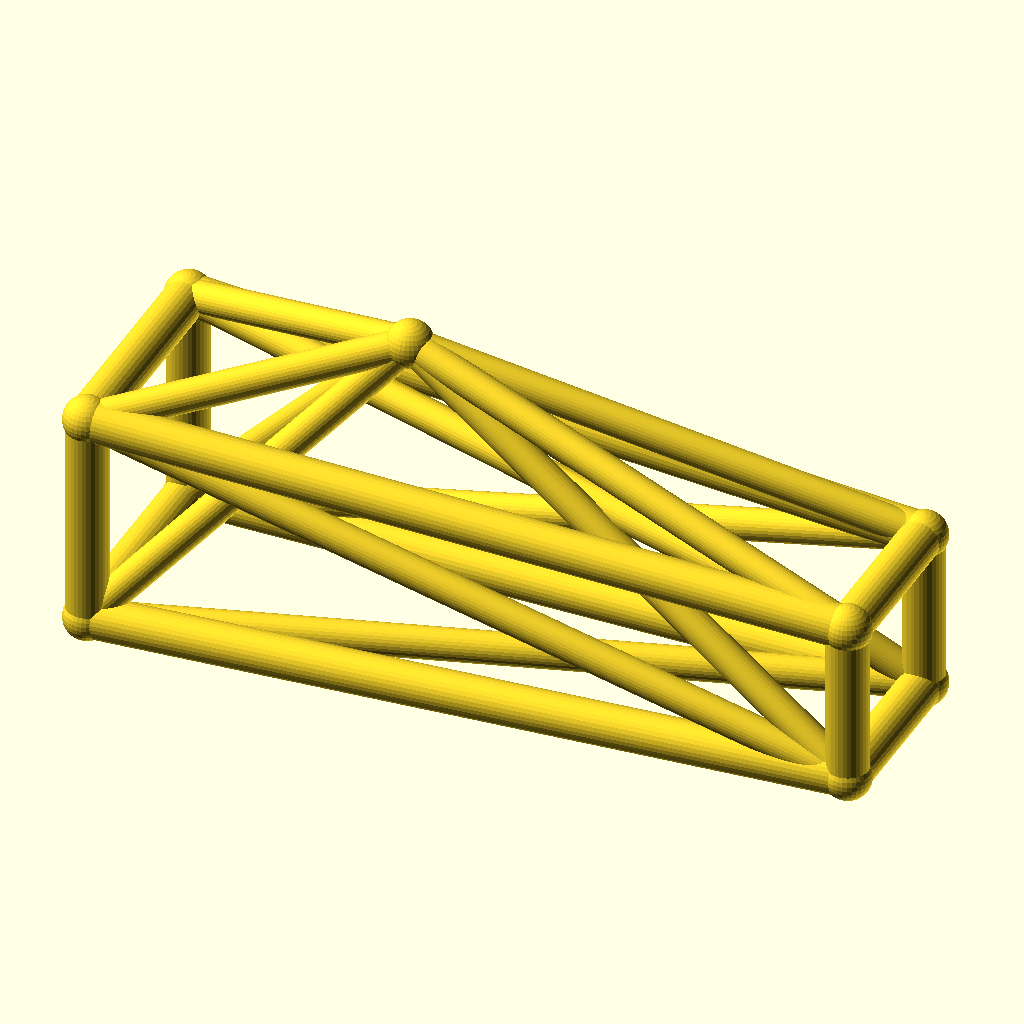
Cell 1: the model at its default parameters.
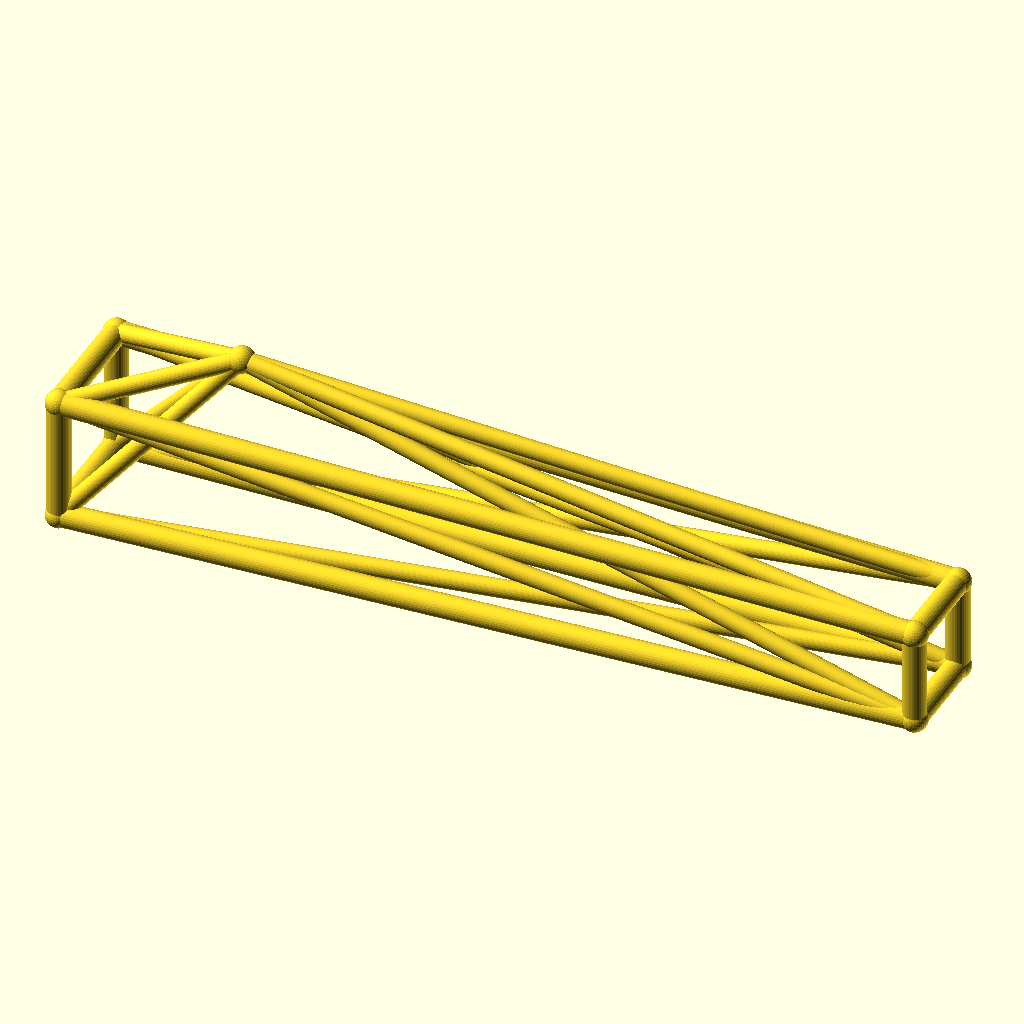
Cell 2: jib_l = 220 (everything else at default).
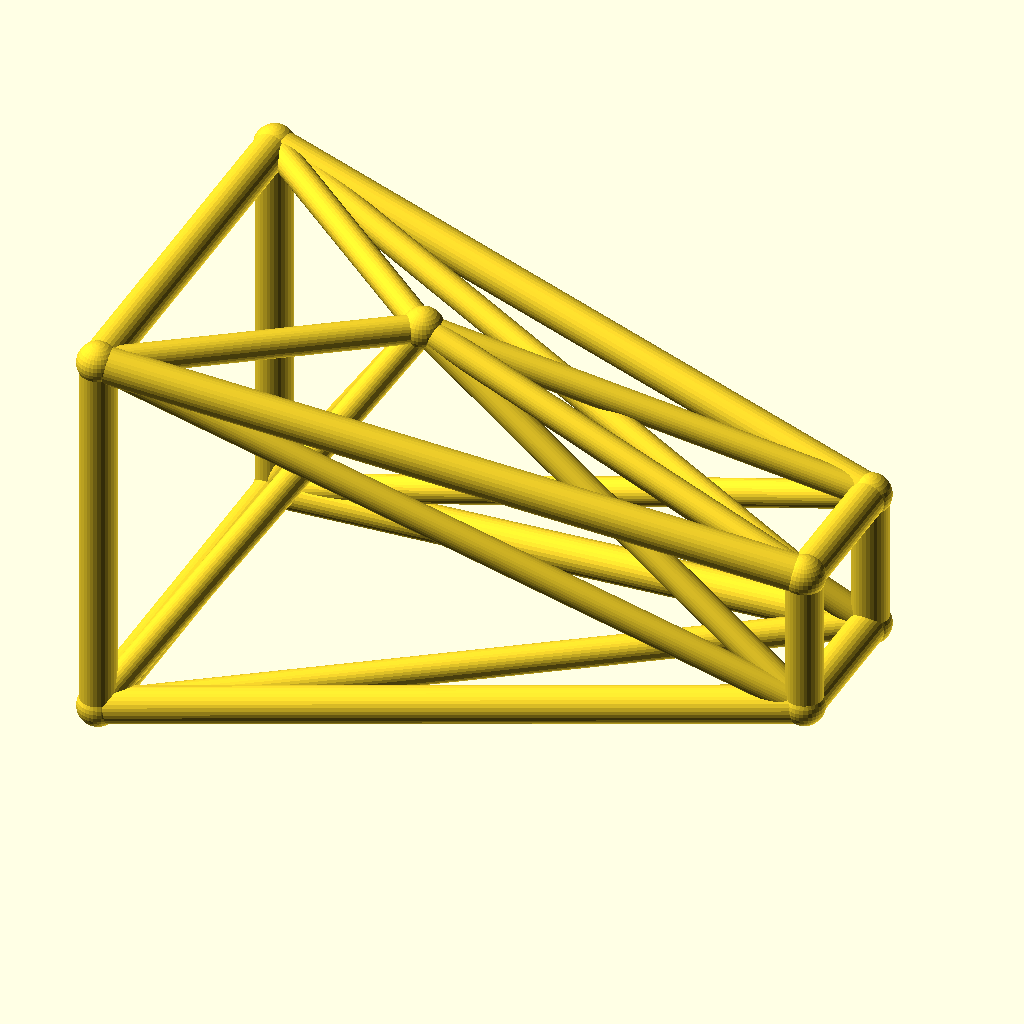
Cell 3: the same model with root_w = 32.
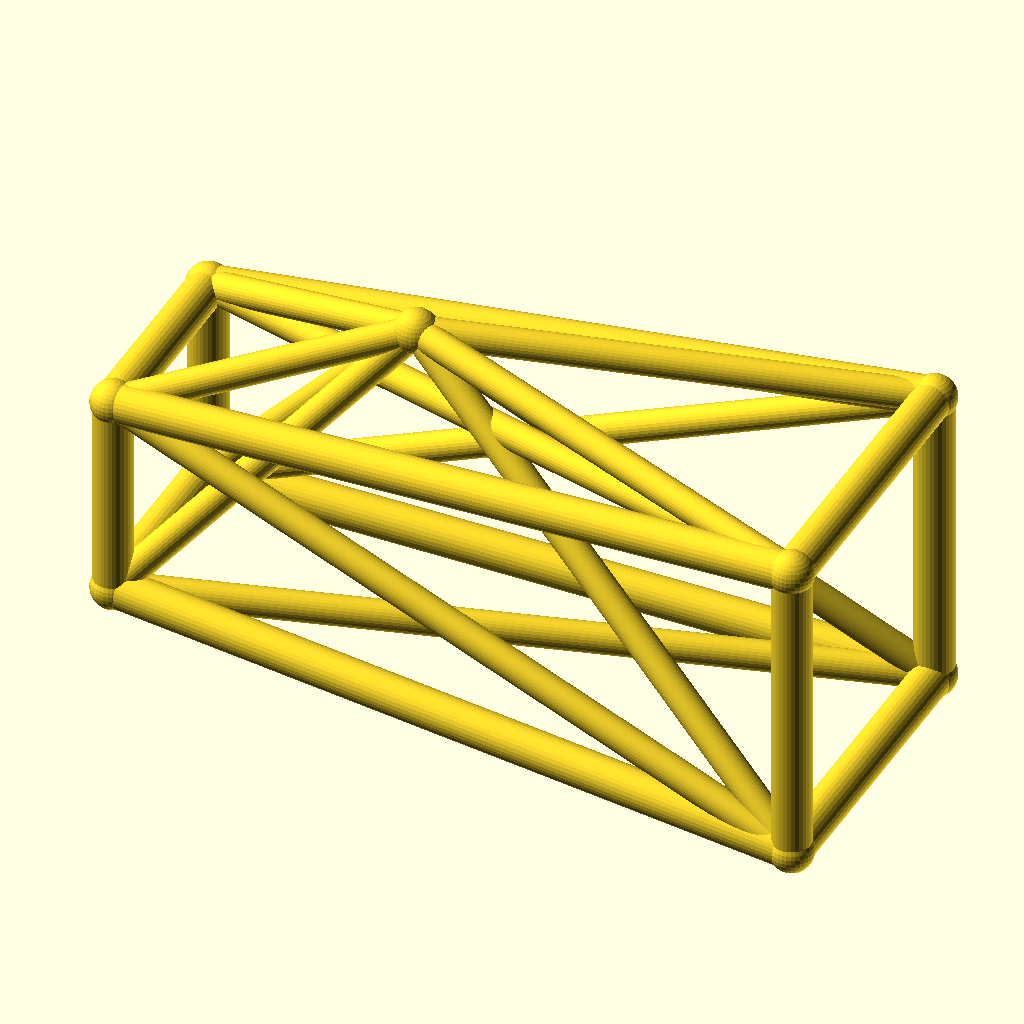
Cell 4: the same model with tip_w = 24.
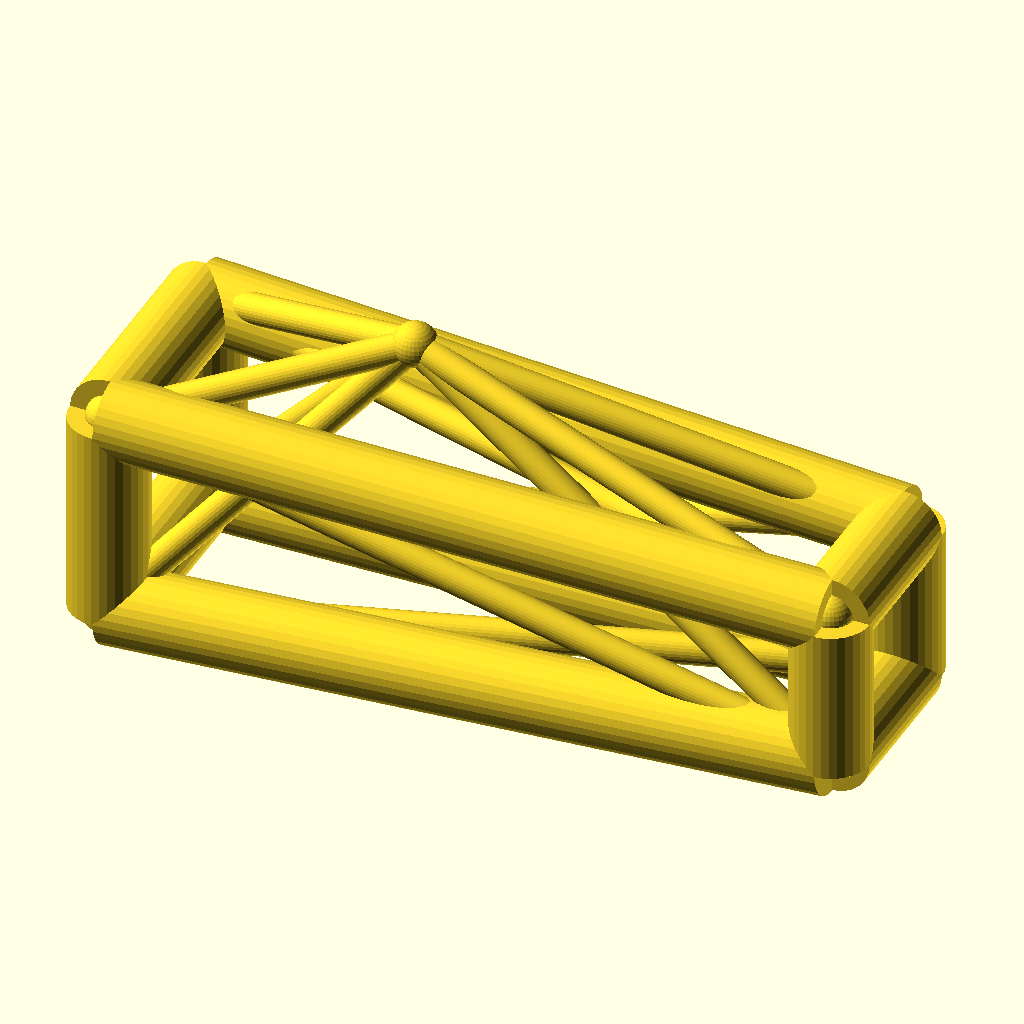
Cell 5: the same model with chord_r = 6.
The same orthographic view direction (rotation 55°, 0°, 25°; colour scheme Cornfield) for every cell, with the view re-fitted per cell, so scale and position can differ between cells.
The OpenSCAD source (optional_data/data/wire3/cranejib/scene_0223.scad):
$fn = 32;

// ----------------------------------------------------------------------
// Crane jib: kingpost jib, 110 mm
// ----------------------------------------------------------------------

// --- parameters (mm) ---
jib_l = 110;              // jib length, X
root_w = 16;              // half width of the root ring
tip_w = 12;               // half width of the tip ring
deck_h = 18;              // height of the jib axis
chord_r = 3;              // ring and chord radius
brace_r = 2.3;            // diagonal radius
joint_r = 3.4;            // joint ball radius
post_h = 30;              // kingpost height above the axis
kp_x = 40;                // kingpost position along the jib
fit_tol = 0.02;           // declared fit tolerance (prompt contract)
free_tol = 0.2;           // declared free tolerance (prompt contract)

bbox_x = jib_l + 2 * joint_r;  // overall X, joints included
bbox_y = 2 * root_w + 2 * joint_r;  // overall Y, joints included
bbox_z = 46 + 2 * joint_r;  // overall Z, joints included
chord_d = 2 * chord_r;  // chord stock diameter
brace_d = 2 * brace_r;  // brace stock diameter
root_d = 2 * root_w;  // root ring section
tip_d = 2 * tip_w;  // tip ring section
jib_h = 2 * root_w;  // root ring height
nodes = [[0, -root_w, deck_h - root_w], [0, root_w, deck_h - root_w], [0, root_w, deck_h + root_w], [0, -root_w, deck_h + root_w], [jib_l, -tip_w, deck_h - tip_w], [jib_l, tip_w, deck_h - tip_w], [jib_l, tip_w, deck_h + tip_w], [jib_l, -tip_w, deck_h + tip_w], [kp_x, 0, deck_h + post_h]];

module member(a, b, r) {
  /* round stock from joint a to joint b, ends buried in the joint balls */
  d = b - a;
  length = norm(d);
  translate(a) rotate([0, acos(d[2] / length), atan2(d[1], d[0])])
    cylinder(h = length, r = r);
}

module joint(p, r) {
  /* ball at the joint centre, fatter than every member meeting there */
  translate(p) sphere(r = r);
}

/* members - each call is one graph edge */
member(nodes[0], nodes[1], chord_r);
member(nodes[1], nodes[2], chord_r);
member(nodes[2], nodes[3], chord_r);
member(nodes[3], nodes[0], chord_r);
member(nodes[4], nodes[5], chord_r);
member(nodes[5], nodes[6], chord_r);
member(nodes[6], nodes[7], chord_r);
member(nodes[7], nodes[4], chord_r);
member(nodes[0], nodes[4], chord_r);
member(nodes[0], nodes[5], brace_r);
member(nodes[8], nodes[0], brace_r);
member(nodes[8], nodes[4], brace_r);
member(nodes[1], nodes[5], chord_r);
member(nodes[1], nodes[6], brace_r);
member(nodes[8], nodes[1], brace_r);
member(nodes[8], nodes[5], brace_r);
member(nodes[2], nodes[6], chord_r);
member(nodes[2], nodes[7], brace_r);
member(nodes[8], nodes[2], brace_r);
member(nodes[8], nodes[6], brace_r);
member(nodes[3], nodes[7], chord_r);
member(nodes[3], nodes[4], brace_r);
member(nodes[8], nodes[3], brace_r);
member(nodes[8], nodes[7], brace_r);

/* joint balls */
for (p = nodes) joint(p, joint_r);
Parameter table extracted from the source (name, type, default, range or options):
jib_l: number, default 110
root_w: number, default 16
tip_w: number, default 12
deck_h: number, default 18
chord_r: number, default 3
brace_r: number, default 2.3
joint_r: number, default 3.4
post_h: number, default 30
kp_x: number, default 40
fit_tol: number, default 0.02
free_tol: number, default 0.2
